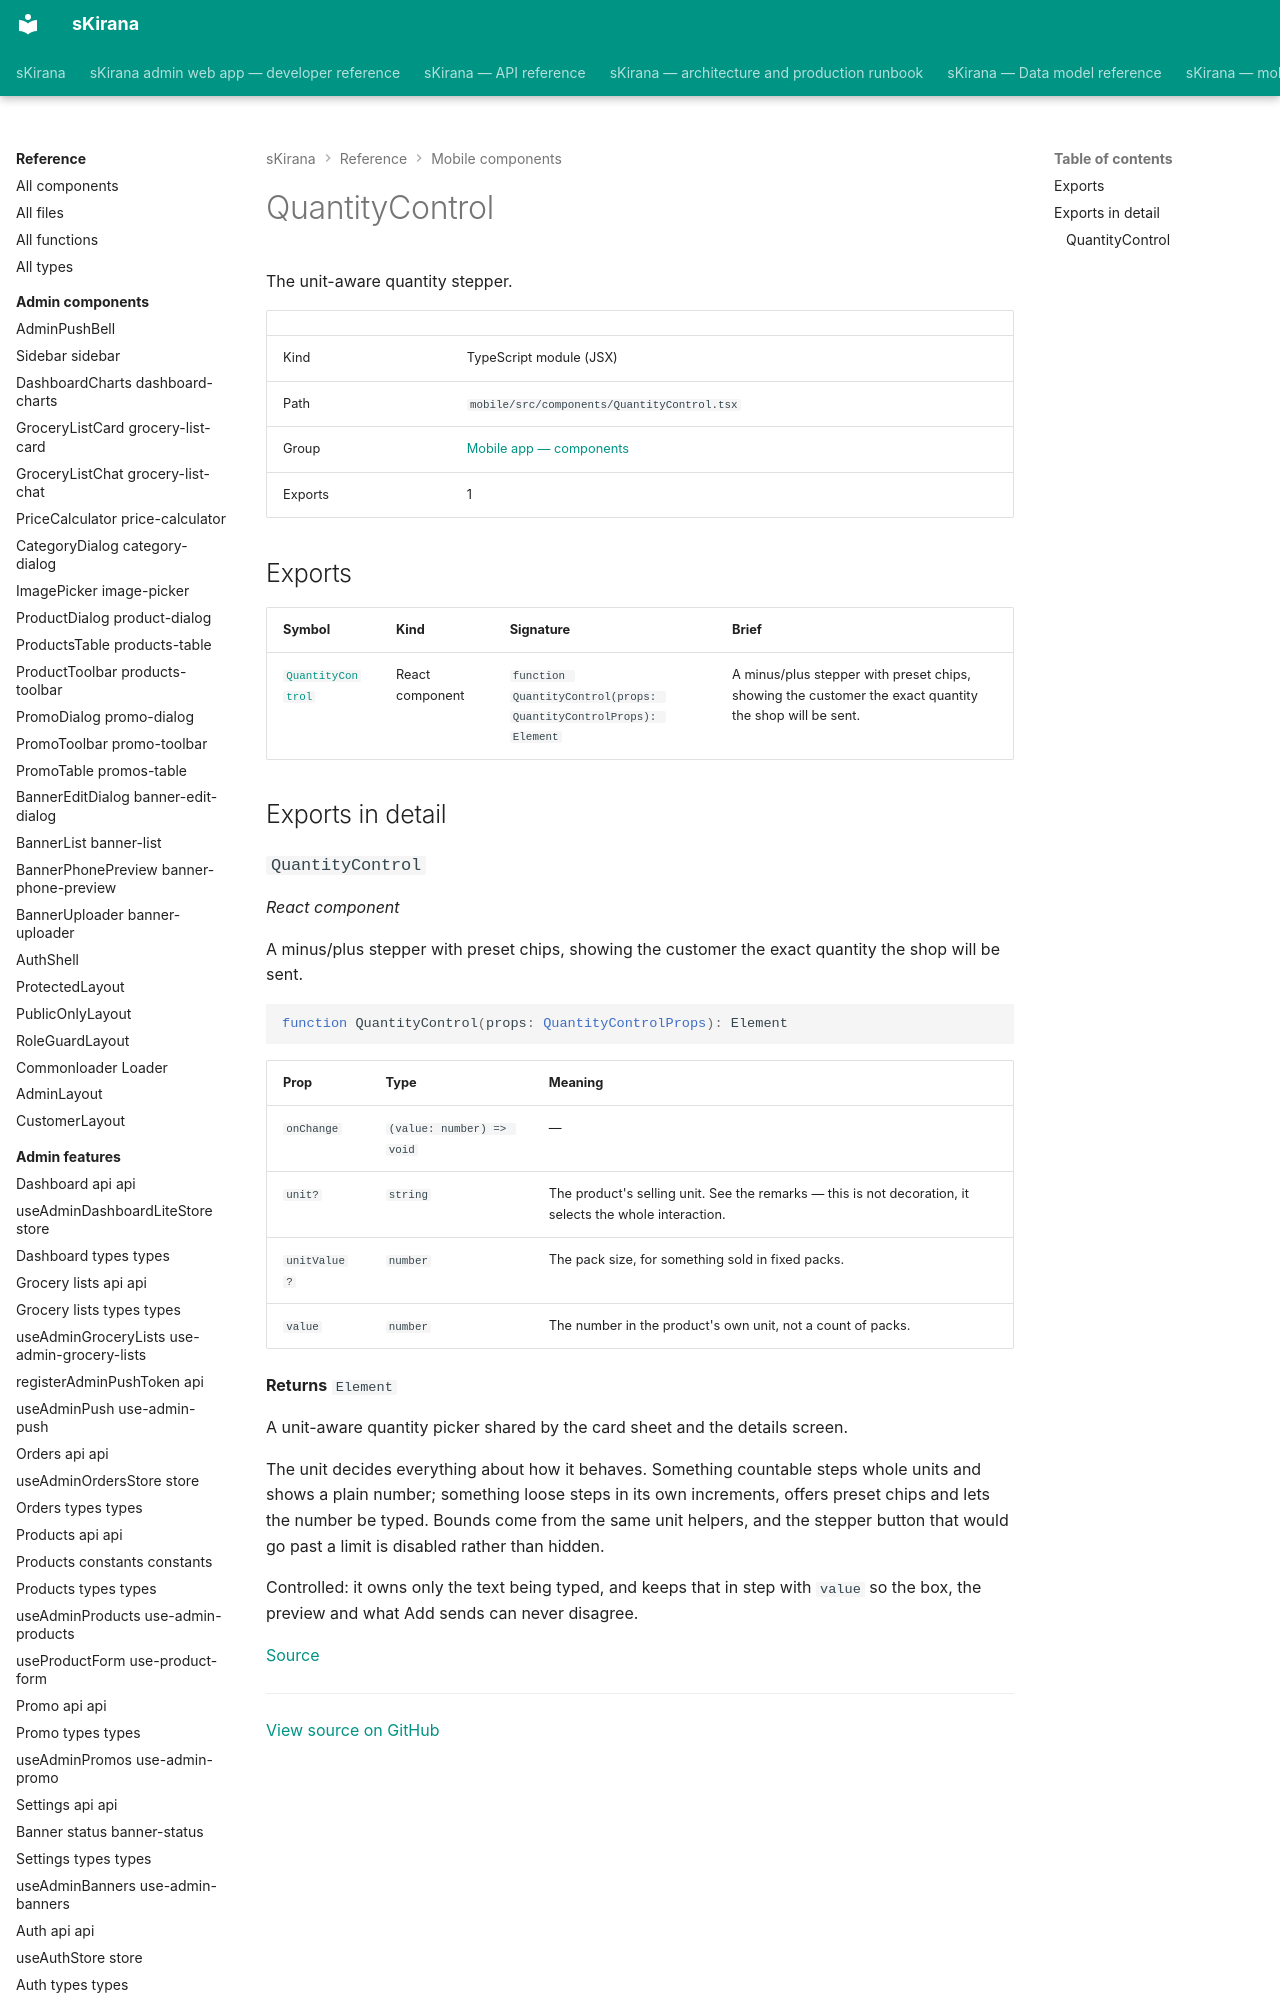

repository: shiv-anshu-gupta/TypeScriptProject · page: reference/mobile-components/components-quantity-control/index.html · generator: mkdocs

# QuantityControl

The unit-aware quantity stepper.

|  |  |
|---|---|
| Kind | TypeScript module (JSX) |
| Path | `mobile/src/components/QuantityControl.tsx` |
| Group | [Mobile app — components](index.md) |
| Exports | 1 |
